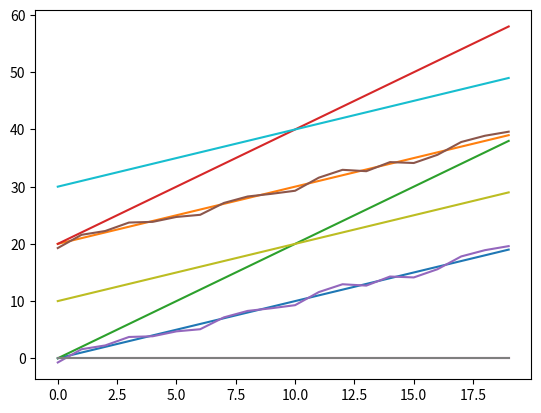

This chart was generated by the following Python code:
import numpy as np
import matplotlib.pyplot as plt



def offset_failure(data, offset):
    return data + offset


def drifting_failure(data, factor):
    modified_data = []

    for i in range(np.shape(data)[0]):
        modified_data.append(data[i] + factor * i)

    return np.asarray(modified_data)


def precision_degradation(data, min, max):
    modified_data = []

    for i in range(np.shape(data)[0]):
        random = np.random.uniform(min, max)
        modified_data.append(data[i] + random)

    return np.asarray(modified_data)


def total_failure(data, total_failure_value):
    return np.zeros(np.shape(data)) + total_failure_value

if __name__ == "__main__":
    test = np.expand_dims(np.arange(20, ), axis=1)
    test2 = np.expand_dims(np.arange(20, 40), axis=1)

    test = np.concatenate([test, test2], axis=-1)
    print(test, np.shape(test))

    offset_data = offset_failure(test, 10)
    print(offset_data, np.shape(offset_data))

    drifting_data = drifting_failure(test, 1)
    print(drifting_data, np.shape(drifting_data))

    deg_data = precision_degradation(test, -1, 1)
    print(deg_data, np.shape(deg_data))

    total_data = total_failure(test, 0)
    print(total_data, np.shape(total_data))

    # visualize data
    # initialize figure
    # fig = plt.figure(figsize=(20, 13))
    # ax = []
    x = np.arange(0, np.shape(test)[0])

    # ax.append(fig.add_subplot(3, 2, 1))
    # ax[-1].set_title("normal")
    # plt.plot(x, test)

    # ax.append(fig.add_subplot(3, 2, 2))
    # ax[-1].set_title("drifting")
    # plt.plot(x, drifting_data)

    # ax.append(fig.add_subplot(3, 2, 3))
    # ax[-1].set_title("degradation")
    # plt.plot(x, deg_data)

    # ax.append(fig.add_subplot(3, 2, 4))
    # ax[-1].set_title("total fail")
    # plt.plot(x, total_data)

    # ax.append(fig.add_subplot(3, 2, 5))
    # ax[-1].set_title("offset")
    # plt.plot(x, offset_data)

    # plt.show()

    plt.plot(x, test)
    plt.plot(x, drifting_data)
    plt.plot(x, deg_data)
    plt.plot(x, total_data)
    plt.plot(x, offset_data)
    plt.show()


